Image classification data set "dataset" (Synizter/asagao-classification on GitHub). Class labels (2): asagao morning glory flower, not asagao.

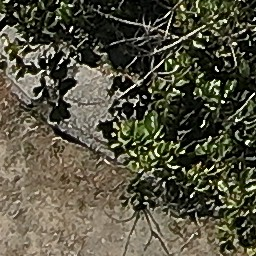
Label: not asagao

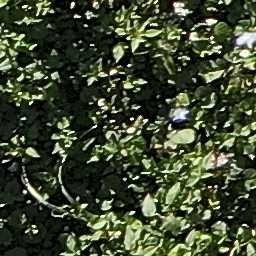
Label: not asagao

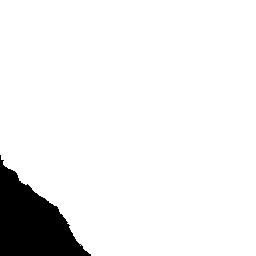
Label: asagao morning glory flower

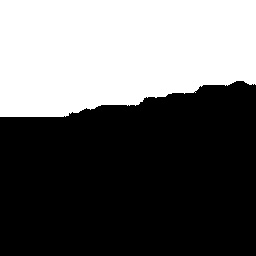
Label: asagao morning glory flower

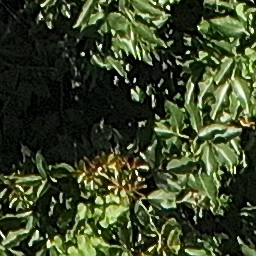
Label: not asagao

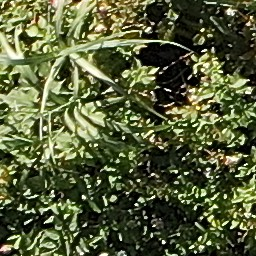
Label: not asagao
